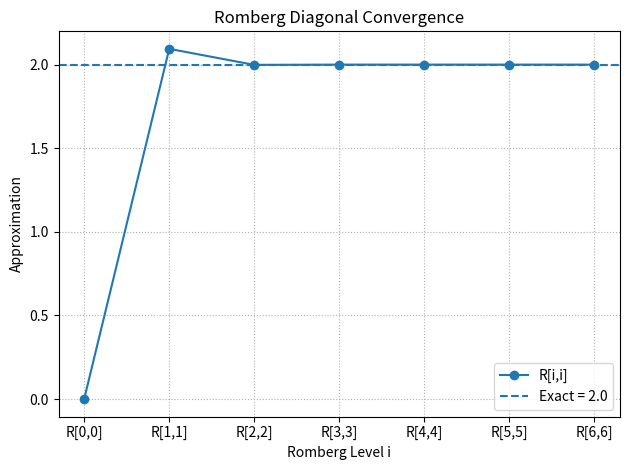
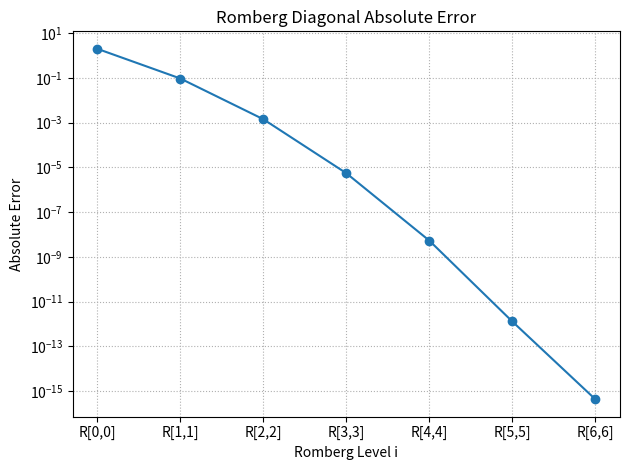

These figures' Python source, in order:
# romberg_integration.py

import numpy as np
import pandas as pd
import matplotlib.pyplot as plt

def f(x):
    """Integrand function f(x) = sin(x)."""
    return np.sin(x)

def romberg(f, a, b, M):
    """
    Build Romberg integration table of size (M+1)x(M+1).
    :param f: integrand function
    :param a: lower limit
    :param b: upper limit
    :param M: maximum depth (rows/cols = M+1)
    :return: 2D numpy array R where R[i,j] is the Romberg estimate
    """
    R = np.zeros((M+1, M+1))
    for i in range(M+1):
        N = 2**i
        x = np.linspace(a, b, N+1)
        y = f(x)
        # Basic trapezoidal estimate
        R[i, 0] = (b - a) / (2 * N) * (y[0] + 2 * y[1:-1].sum() + y[-1])
        # Richardson extrapolation
        for j in range(1, i+1):
            R[i, j] = (4**j * R[i, j-1] - R[i-1, j-1]) / (4**j - 1)
    return R

def main():
    a, b = 0.0, np.pi
    exact_value = 2.0
    M = 6  # builds R[0..6,0..6]

    # Compute Romberg table
    R = romberg(f, a, b, M)

    # Display as DataFrame
    row_labels = [f"2^{i} panels" for i in range(M+1)]
    col_labels = [f"R[{i},{i}]" for i in range(M+1)]
    df = pd.DataFrame(R, index=row_labels, columns=[f"R[{j}]" for j in range(M+1)])
    print("Romberg Integration Table for ∫₀^π sin(x) dx:\n")
    print(df.to_string())
    print(f"\nExact value = {exact_value}\n")

    # Plot diagonal convergence
    diag = np.diag(R)
    plt.figure()
    plt.plot(range(M+1), diag, 'o-', label='R[i,i]')
    plt.axhline(exact_value, linestyle='--', label='Exact = 2.0')
    plt.xticks(range(M+1), [f"R[{i},{i}]" for i in range(M+1)])
    plt.xlabel('Romberg Level i')
    plt.ylabel('Approximation')
    plt.title('Romberg Diagonal Convergence')
    plt.legend()
    plt.grid(True, which='both', ls=':')
    plt.tight_layout()
    plt.savefig('ex9-p21.png')

    # Plot absolute error on semilog-y
    errors = np.abs(diag - exact_value)
    plt.figure()
    plt.semilogy(range(M+1), errors, 'o-')
    plt.xticks(range(M+1), [f"R[{i},{i}]" for i in range(M+1)])
    plt.xlabel('Romberg Level i')
    plt.ylabel('Absolute Error')
    plt.title('Romberg Diagonal Absolute Error')
    plt.grid(True, which='both', ls=':')
    plt.tight_layout()
    plt.savefig('ex9-p22.png')

    plt.show()

if __name__ == '__main__':
    main()
